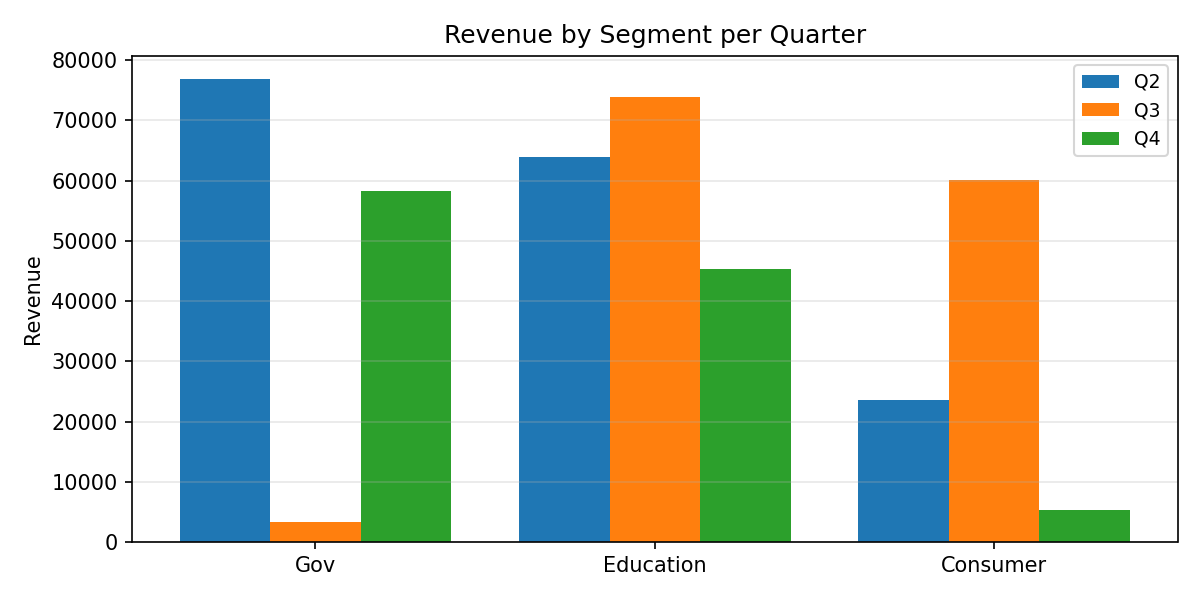

The file beside this chart, header and first rows:
Category, Q2, Q3, Q4
Gov, 76866, 3308, 58294
Education, 63959, 73868, 45315
Consumer, 23492, 60079, 5383
